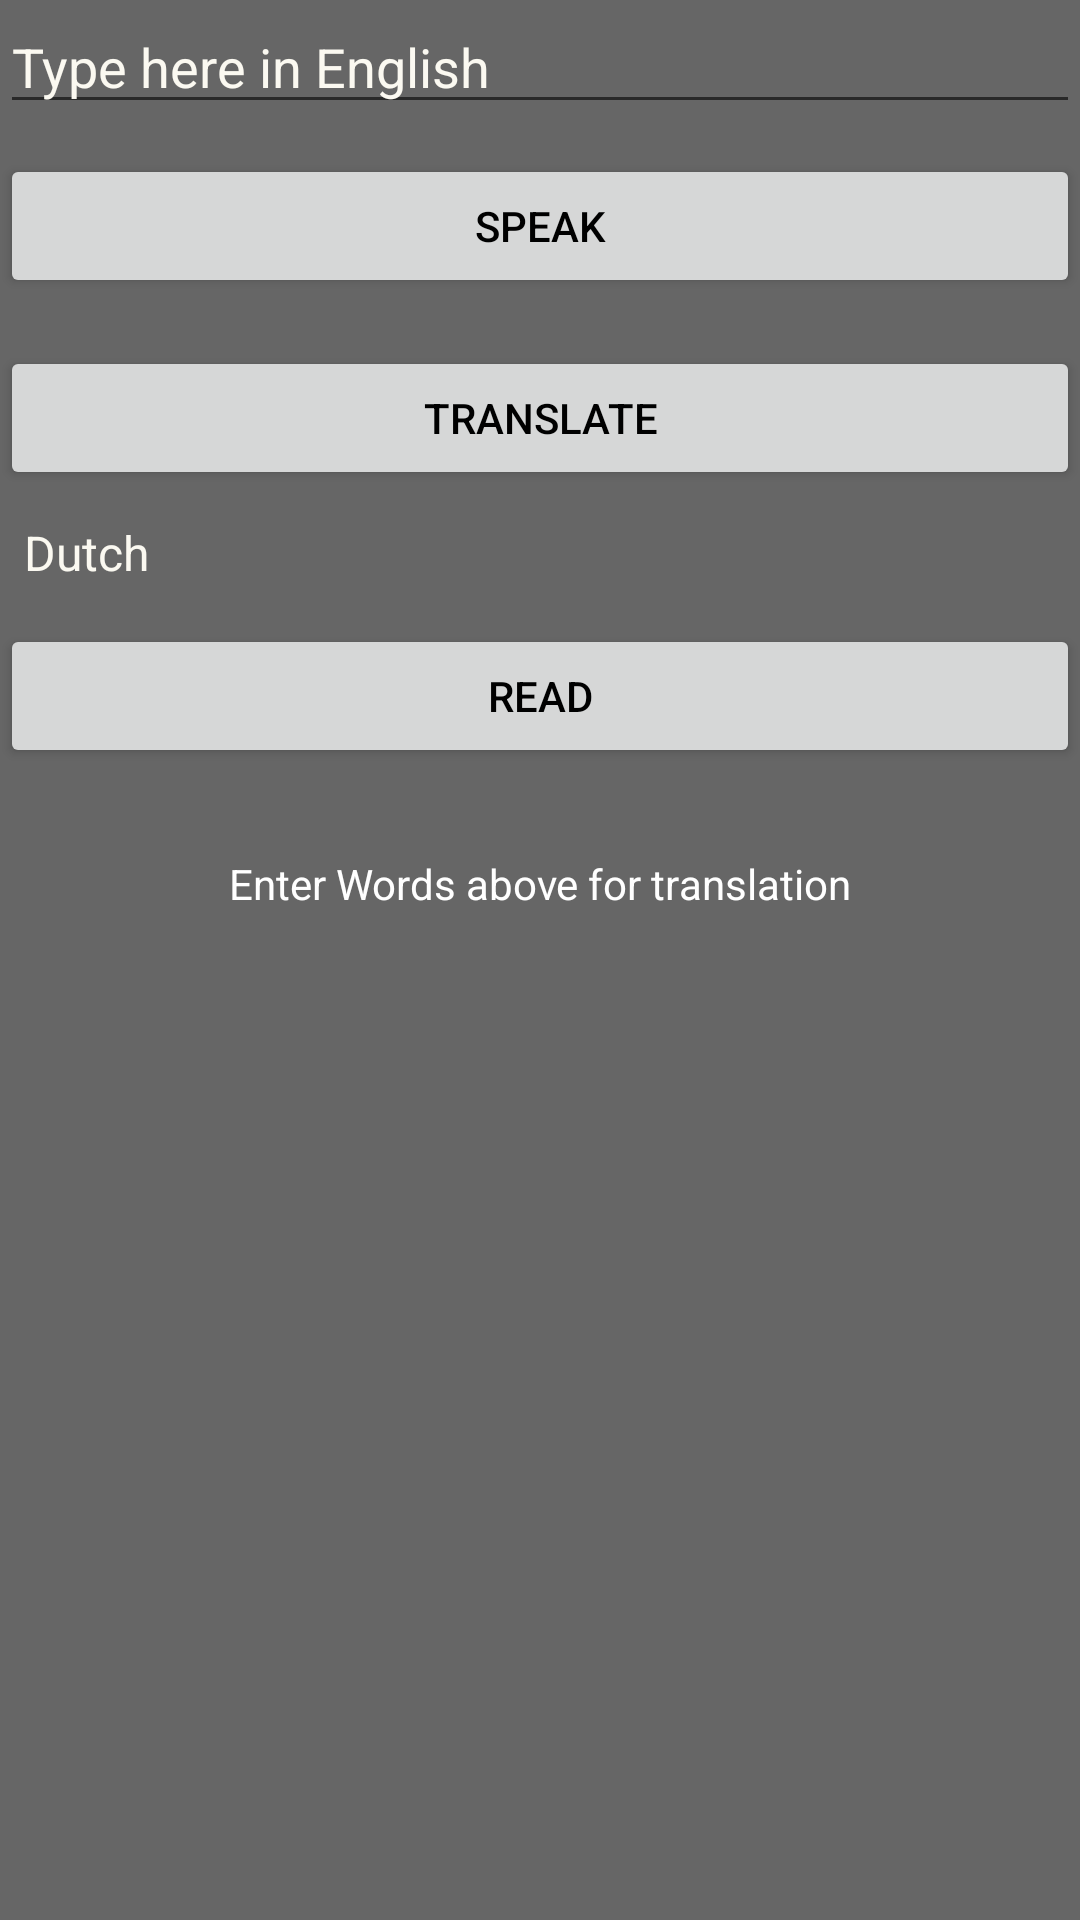

This screen was rendered from an Android layout file. Write that file and the resources it references.
<!-- AndroidManifest.xml: application theme AppTheme -->
<!-- res/layout/translator.xml -->
<?xml version="1.0" encoding="utf-8"?>
<android.widget.RelativeLayout xmlns:android="http://schemas.android.com/apk/res/android"
    xmlns:app="http://schemas.android.com/apk/res-auto"
    xmlns:tools="http://schemas.android.com/tools"
    android:layout_width="match_parent"
    android:layout_height="match_parent"
    tools:context="com.example.radheshyam.mybrowser.MainActivity">

    <TextView
        android:layout_width="wrap_content"
        android:layout_height="wrap_content"
        android:text="@string/enter_words_above_for_translation"
        app:layout_constraintBottom_toBottomOf="parent"
        app:layout_constraintLeft_toLeftOf="parent"
        app:layout_constraintRight_toRightOf="parent"
        app:layout_constraintTop_toTopOf="parent"
        android:layout_marginTop="29dp"
        android:id="@+id/TranslationTextView"
        android:layout_below="@+id/button4"
        android:layout_centerHorizontal="true"
        android:textColor="@color/colorAccent"/>

    <EditText
        android:id="@+id/editText"
        android:layout_width="match_parent"
        android:layout_height="wrap_content"
        android:layout_alignParentTop="true"
        android:layout_alignParentStart="true"
        android:textColor="@color/colorAccent"
        android:hint="@string/type_here_in_english"
        />

    <Button
        android:id="@+id/button"
        android:layout_width="match_parent"
        android:layout_height="wrap_content"
        android:text="@string/translate"
        android:layout_marginTop="16dp"
        android:onClick="onTranslateClick"
        android:layout_below="@+id/button3"
        android:layout_centerHorizontal="true"
        android:textColor="@color/myblkcolor"/>

    <Button
        android:id="@+id/button3"
        android:layout_width="match_parent"
        android:layout_height="wrap_content"
        android:layout_marginTop="10dp"
        android:text="@string/speak"
        android:layout_below="@+id/editText"
        android:layout_alignParentStart="true"
        android:onClick="ExceptSpeechInput"
        android:textColor="@color/myblkcolor"/>

    <Button
        android:id="@+id/button4"
        android:layout_width="match_parent"
        android:layout_height="wrap_content"
        android:text="@string/read"
        android:layout_marginTop="13dp"
        android:onClick="readTheText"
        android:layout_below="@+id/lang_spinner"
        android:layout_alignParentStart="true"
        android:textColor="@color/myblkcolor"
        />

    <Spinner
        android:id="@+id/lang_spinner"
        android:layout_width="match_parent"
        android:layout_height="wrap_content"
        android:layout_below="@+id/button"
        android:layout_alignParentStart="true"
        android:entries="@array/language_array"
        android:layout_marginTop="10dp"
        android:textColor="@color/colorAccent"
        android:background="@color/yourcolor"
        android:popupBackground="@color/yourcolor"
        />




</android.widget.RelativeLayout>
<!-- resources referenced by this layout -->
<resources>
  <string-array name="language_array">
          <item>Dutch</item>
          <item>French</item>
          <item>German</item>
          <item>Italian</item>
          <item>Portuguese</item>
          <item>Russian</item>
          <item>Spanish</item>
      </string-array>
  <color name="colorAccent">#FFFFFF</color>
  <color name="myblkcolor"> #000000</color>
  <color name="yourcolor">#666666</color>
  <string name="enter_words_above_for_translation">Enter Words above for translation</string>
  <string name="read">Read</string>
  <string name="speak">Speak</string>
  <string name="translate">Translate</string>
  <string name="type_here_in_english">Type here in English</string>
  <style name="AppTheme" parent="Theme.AppCompat.Light.DarkActionBar">
          
  
          <item name="android:windowBackground">@color/yourcolor</item>
          <item name="android:textColor">#FBF9F1</item>
          <item name="android:textColorHint">#FBF9F1</item>
          <item name="colorPrimaryDark">@color/colorPrimaryDark</item>
          <item name="colorAccent">@color/colorAccent</item>
           <item name="android:itemBackground">@color/yourcolor</item>
          <item name="android:popupMenuStyle">@color/yourcolor</item>
  
      </style>
  <color name="colorPrimaryDark">#666666</color>
</resources>
